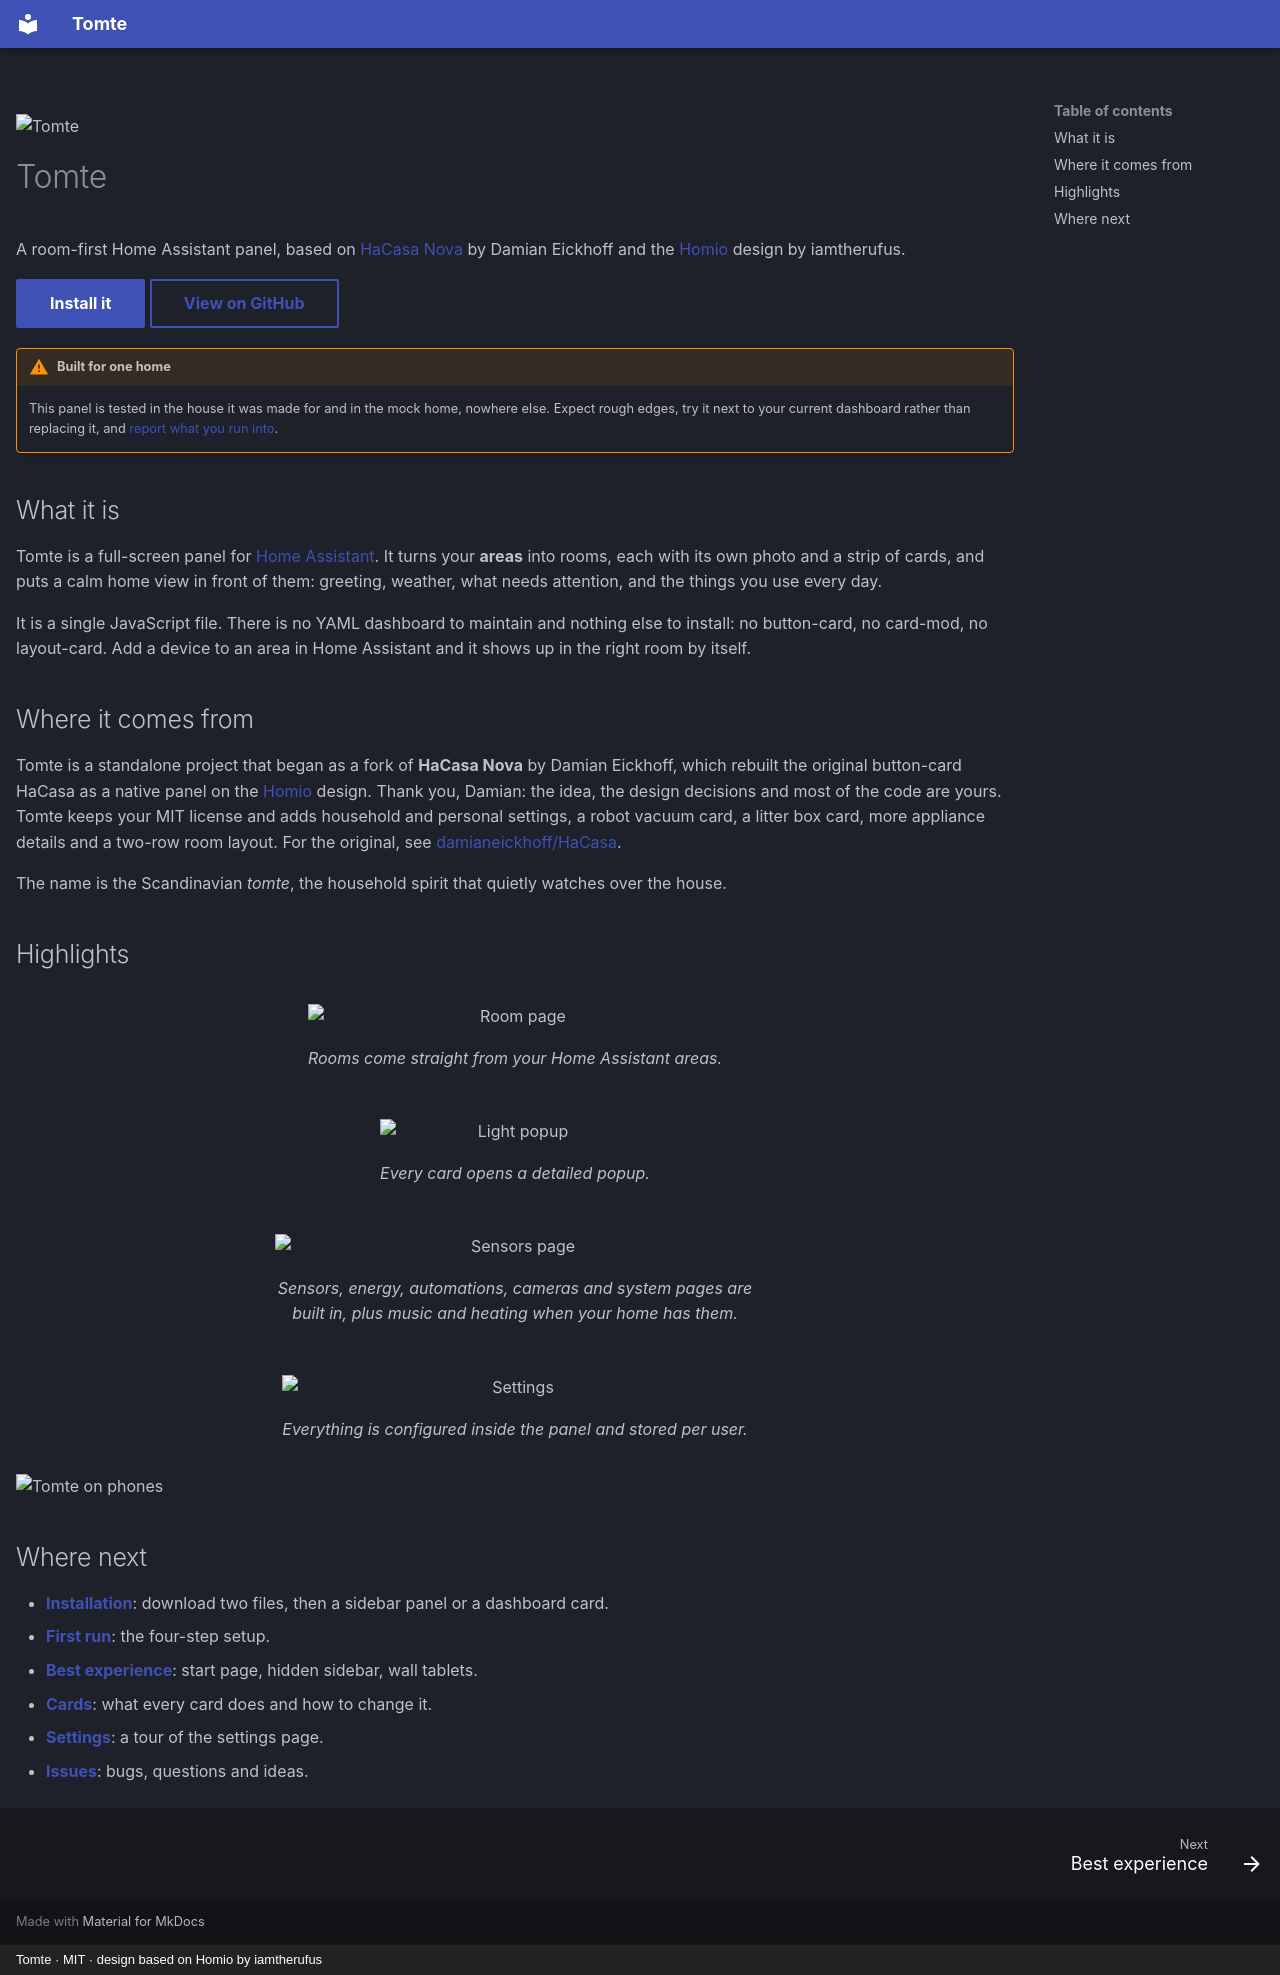

repository: emile-bodin/TomTe · page: index.html · generator: mkdocs · copyright: Tomte · MIT · design based on Homio by iamtherufus

---
hide:
  - navigation
---

<div class="hero" markdown>

![Tomte](assets/logo/tomte-white.svg#only-dark){ width="300" }
![Tomte](assets/logo/tomte-color.svg#only-light){ width="300" }

# Tomte

<p class="tag">A room-first Home Assistant panel, based on <a href="https://github.com/damianeickhoff/HaCasa">HaCasa Nova</a> by Damian Eickhoff and the <a href="https://github.com/iamtherufus/Homio">Homio</a> design by iamtherufus.</p>

[Install it](installation.md){ .md-button .md-button--primary } [View on GitHub](https://github.com/emile-bodin/TomTe){ .md-button }

</div>

!!! warning "Built for one home"
    This panel is tested in the house it was made for and in the mock home, nowhere else. Expect rough edges, try it next to your current dashboard rather than replacing it, and [report what you run into](https://github.com/emile-bodin/TomTe/issues/new/choose).

## What it is

Tomte is a full-screen panel for [Home Assistant](https://www.home-assistant.io/). It turns your **areas** into rooms, each with its own photo and a strip of cards, and puts a calm home view in front of them: greeting, weather, what needs attention, and the things you use every day.

It is a single JavaScript file. There is no YAML dashboard to maintain and nothing else to install: no button-card, no card-mod, no layout-card. Add a device to an area in Home Assistant and it shows up in the right room by itself.

## Where it comes from

Tomte is a standalone project that began as a fork of **HaCasa Nova** by Damian Eickhoff, which rebuilt the original button-card HaCasa as a native panel on the [Homio](https://github.com/iamtherufus/Homio) design. Thank you, Damian: the idea, the design decisions and most of the code are yours. Tomte keeps your MIT license and adds household and personal settings, a robot vacuum card, a litter box card, more appliance details and a two-row room layout. For the original, see [damianeickhoff/HaCasa](https://github.com/damianeickhoff/HaCasa).

The name is the Scandinavian *tomte*, the household spirit that quietly watches over the house.

## Highlights

<div class="grid2" markdown>

<figure markdown>
![Room page](assets/screenshots/room.png)
<figcaption>Rooms come straight from your Home Assistant areas.</figcaption>
</figure>

<figure markdown>
![Light popup](assets/screenshots/popup-light.png)
<figcaption>Every card opens a detailed popup.</figcaption>
</figure>

<figure markdown>
![Sensors page](assets/screenshots/sensors.png)
<figcaption>Sensors, energy, automations, cameras and system pages are built in, plus music and heating when your home has them.</figcaption>
</figure>

<figure markdown>
![Settings](assets/screenshots/settings.png)
<figcaption>Everything is configured inside the panel and stored per user.</figcaption>
</figure>

</div>

![Tomte on phones](assets/screenshots/phones.png)

## Where next

- **[Installation](installation.md)**: download two files, then a sidebar panel or a dashboard card.
- **[First run](first-run.md)**: the four-step setup.
- **[Best experience](best-experience.md)**: start page, hidden sidebar, wall tablets.
- **[Cards](cards.md)**: what every card does and how to change it.
- **[Settings](settings.md)**: a tour of the settings page.
- **[Issues](https://github.com/emile-bodin/TomTe/issues)**: bugs, questions and ideas.
